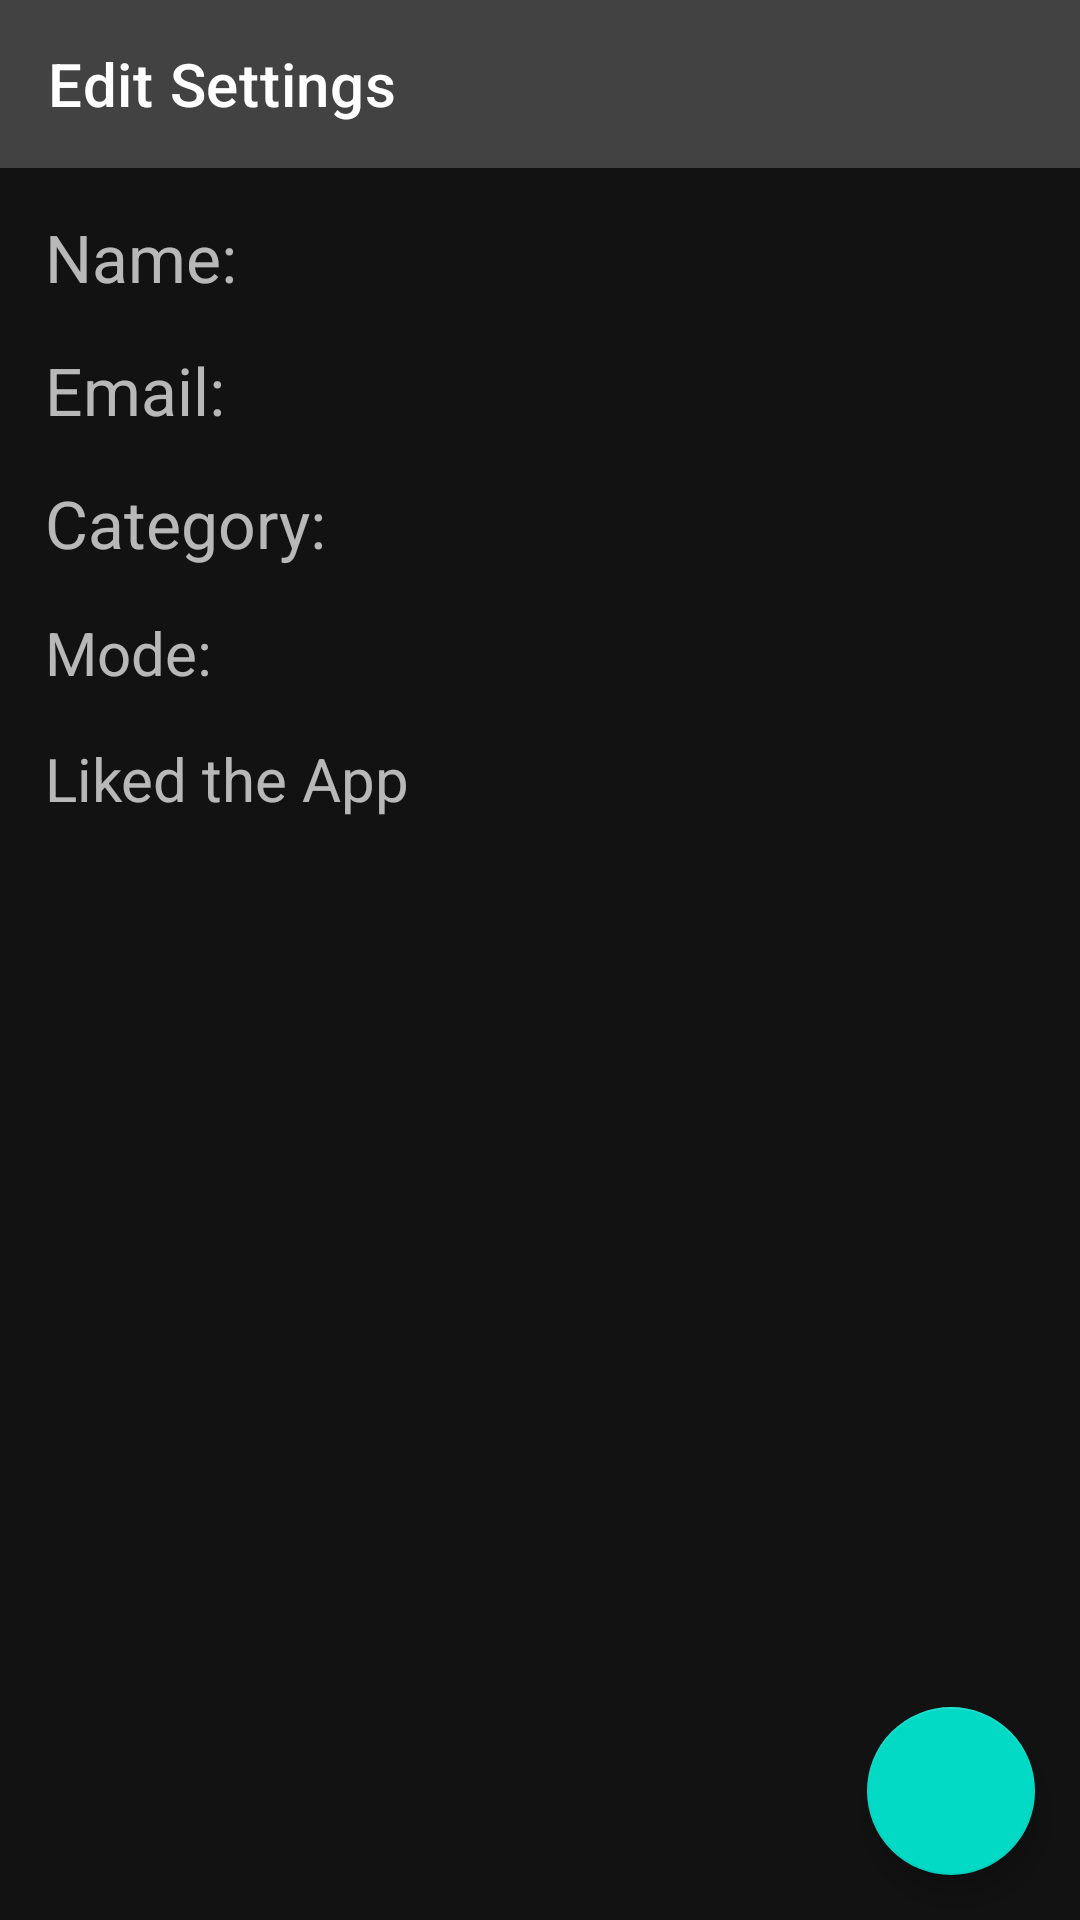

Here is an Android app screen rendered from its layout file. Give the layout XML and the strings, colors and styles it references.
<!-- AndroidManifest.xml: application theme Theme.ZakiAhmedJava -->
<!-- res/layout/fragment_show_settings.xml -->
<?xml version="1.0" encoding="utf-8"?>
<androidx.constraintlayout.widget.ConstraintLayout xmlns:android="http://schemas.android.com/apk/res/android"
    android:layout_width="match_parent"
    android:layout_height="match_parent"
    xmlns:app="http://schemas.android.com/apk/res-auto">

    <androidx.appcompat.widget.Toolbar
        android:id="@+id/tbEditSettings"
        android:layout_width="match_parent"
        android:layout_height="wrap_content"
        android:background="@color/cardview_dark_background"
        app:title="Edit Settings"
        app:layout_constraintTop_toTopOf="parent"
        app:layout_constraintStart_toStartOf="parent"
        app:layout_constraintEnd_toEndOf="parent"/>


    <TextView
        android:id="@+id/etSName"
        android:layout_width="wrap_content"
        android:layout_height="wrap_content"
        android:text="Name: "
        android:textSize="22sp"
        android:layout_margin="15dp"
        app:layout_constraintTop_toBottomOf="@id/tbEditSettings"
        app:layout_constraintStart_toStartOf="parent" />

    <TextView
        android:id="@+id/etSEmail"
        android:layout_width="wrap_content"
        android:layout_height="wrap_content"
        android:text="Email: "
        android:textSize="22sp"
        android:layout_margin="15dp"
        app:layout_constraintTop_toBottomOf="@id/etSName"
        app:layout_constraintStart_toStartOf="parent" />

    <TextView
        android:id="@+id/etSCategory"
        android:layout_width="wrap_content"
        android:layout_height="wrap_content"
        android:text="Category: "
        android:textSize="22sp"
        android:layout_margin="15dp"
        app:layout_constraintTop_toBottomOf="@id/etSEmail"
        app:layout_constraintStart_toStartOf="parent" />

    <TextView
    android:id="@+id/etSDarkMode"
    android:layout_width="wrap_content"
    android:layout_height="wrap_content"
    android:text="Mode: "
    android:textSize="20sp"
    android:layout_margin="15dp"
    app:layout_constraintTop_toBottomOf="@id/etSCategory"
    app:layout_constraintStart_toStartOf="parent" />

    <TextView
        android:id="@+id/etSLiked"
        android:layout_width="wrap_content"
        android:layout_height="wrap_content"
        android:text="Liked the App"
        android:textSize="20sp"
        android:layout_margin="15dp"
        app:layout_constraintTop_toBottomOf="@id/etSDarkMode"
        app:layout_constraintStart_toStartOf="parent" />

    <com.google.android.material.floatingactionbutton.FloatingActionButton
        android:id="@+id/fabEdit"
        android:layout_width="wrap_content"
        android:layout_height="wrap_content"
        android:src="@drawable/icon_edit"
        app:layout_constraintEnd_toEndOf="parent"
        app:layout_constraintBottom_toBottomOf="parent"
        android:layout_margin="15dp" />

</androidx.constraintlayout.widget.ConstraintLayout>
<!-- resources referenced by this layout -->
<resources>
  <style name="Theme.ZakiAhmedJava" parent="Base.Theme.ZakiAhmedJava" />
  <style name="Base.Theme.ZakiAhmedJava" parent="Theme.MaterialComponents.NoActionBar">
          
          
      </style>
</resources>
